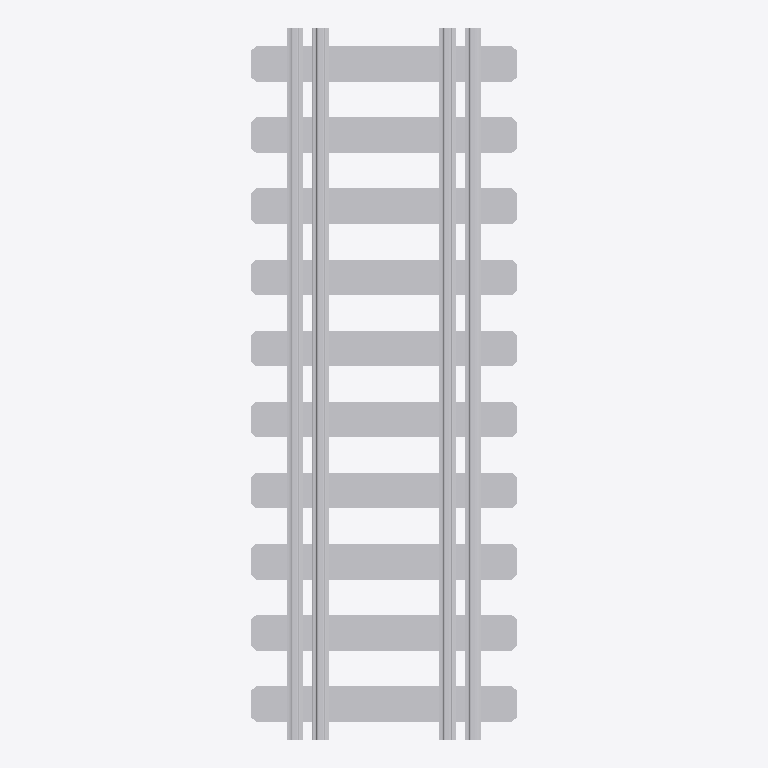
Plan cut of the same IFC building model at storey 'Port de Barcelona' (level 0.00 m, cut at 1.40 m), seen from above with north up, elements coloured by IFC class: 1 other element (light grey). No cut surface shows.
Extent 2.2 m × 6.0 m × 0.4 m (x, y, z). Storeys (1): Port de Barcelona at 0.00 m. Elements (1): 1 IfcBuildingElementPart.

HEADER;
FILE_DESCRIPTION(('ViewDefinition [CoordinationView_V2.0]'),'2;1');
FILE_NAME('C:\\Users\\Andres (Ingreen)\\AppData\\Local\\Packages\\48598BIMMars.313206BE35C6','',(''),(''),'','','');
FILE_SCHEMA(('IFC2X3'));
ENDSEC;
DATA;
#602=IFCPROJECT('37E1Fivzb4YhOViVHGyYJF',$,'Port de Barcelona',$,$,'Nombre de proyecto','Estado de proyecto',(#16),#603);
#8=IFCSITE('37E1Fivzb4YhOViVHGyYJD',$,'Port de Barcelona',$,$,#3,$,$,.ELEMENT.,(40,25,13,9643),(-3,-42,-20,-772056),0.0,$,$);
#1=IFCBUILDING('37E1Fivzb4YhOViVHGyYJE',$,'',$,$,#2,$,'',.ELEMENT.,$,$,$);
#6=IFCBUILDINGSTOREY('37E1Fivzb4YhOViVIl3T4G',$,'Port de Barcelona',$,'Nivel:Extremo inicial 8 mm',#7,$,'Port de Barcelona',.ELEMENT.,0.0);
#9=IFCBUILDINGELEMENTPART('0kkJiIGoP9c94bH04hHRfK',$,'APBCN-URB-VIA-EjeViaFerrocarril_MixtaUIC_AnchuraMetrico_LOD3:APBCN-URB-VIA-EjeViaFerrocarril_MixtaUIC_AnchuraMetrico_LOD3:192939',$,'APBCN-URB-VIA-EjeViaFerrocarril_MixtaUIC_AnchuraMetrico_LOD3:APBCN-URB-VIA-EjeViaFerrocarril_MixtaUIC_AnchuraMetrico_LOD3',#10,#13,'192939');
ENDSEC;
